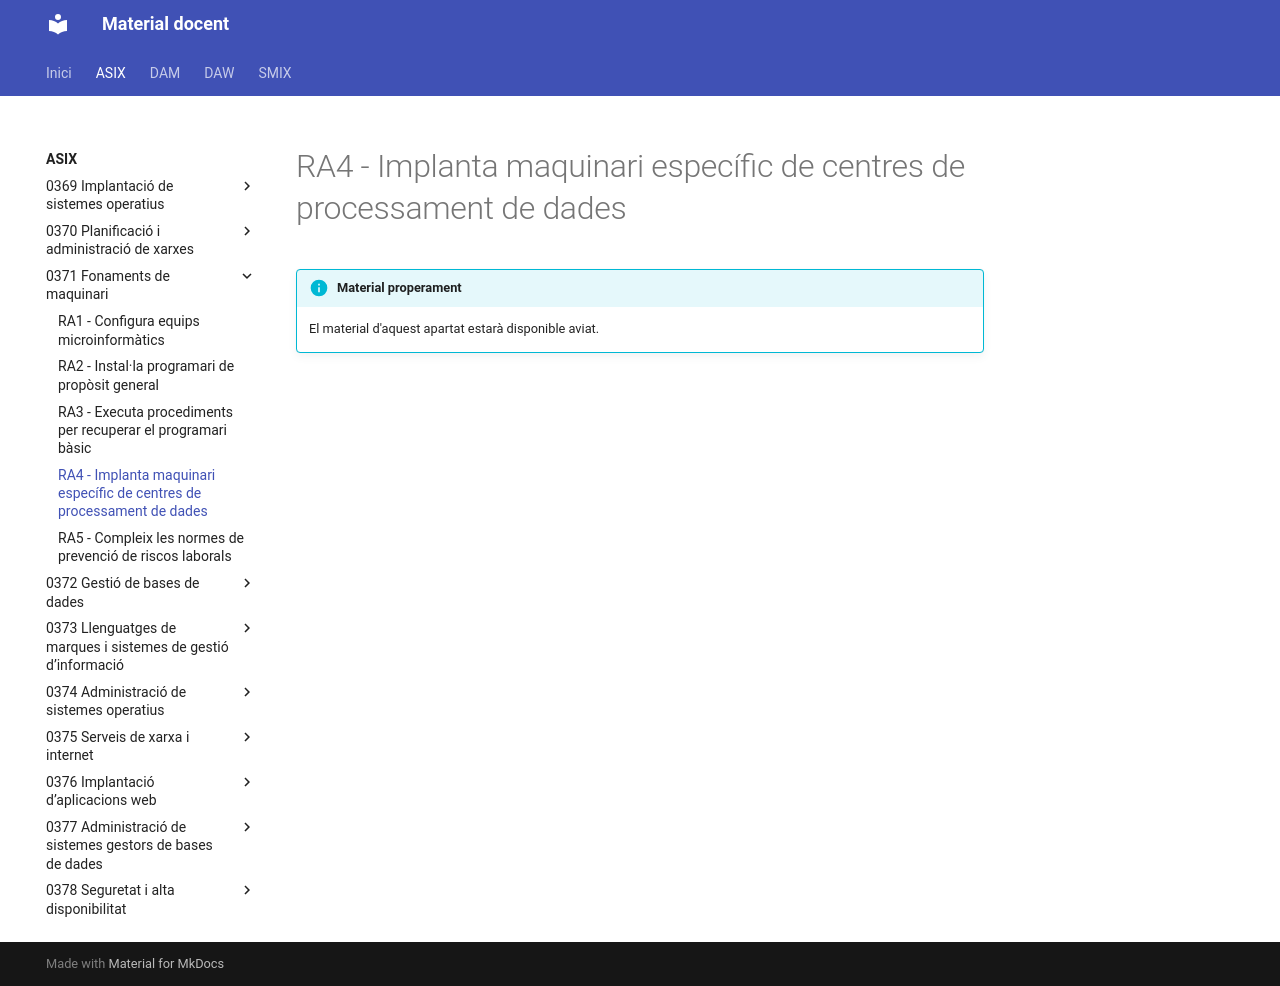

repository: aaragoprof/aaragoprof.github.io · page: asix/0371-fonaments-de-maquinari/ra4/index.html · generator: mkdocs

# RA4 - Implanta maquinari específic de centres de processament de dades

!!! info "Material properament"
    El material d'aquest apartat estarà disponible aviat.
